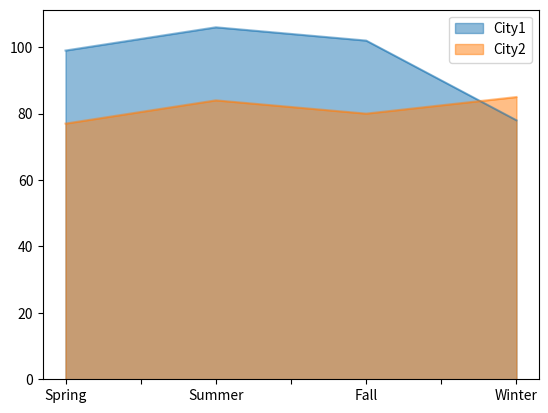
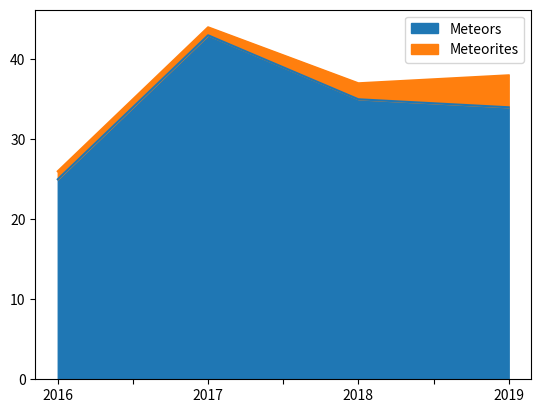

Reproduce these figures in Python, in order.
import pandas as pd

import matplotlib.pyplot as plot

# Peak Temperature data for two cities

tempData = {"City1": [99, 106, 102, 78],

            "City2": [77, 84, 80, 85]};

# Seasons

seasons = ("Spring", "Summer", "Fall", "Winter");

# Create a DataFrame instance

dataFrame = pd.DataFrame(tempData, index=seasons);

# Draw an area plot for the DataFrame data

dataFrame.plot(kind='area', stacked=False)

plot.show(block=True);

import matplotlib.pyplot as plot

# Number of observations

data = [(25, 1),

        (43, 1),

        (35, 2),

        (34, 4)];

# Years

index = ["2016", "2017", "2018", "2019"];  # (X Axis)

# Name of the Quantities corresponding to the observations(Y Axis)

columns = ["Meteors", "Meteorites"];

# Create DataFrame instance

df = pd.DataFrame(data=data, index=index, columns=columns);

# Draw an area plot that overlaps

ax = df.plot.area(stacked=True);

plot.show(block=True);